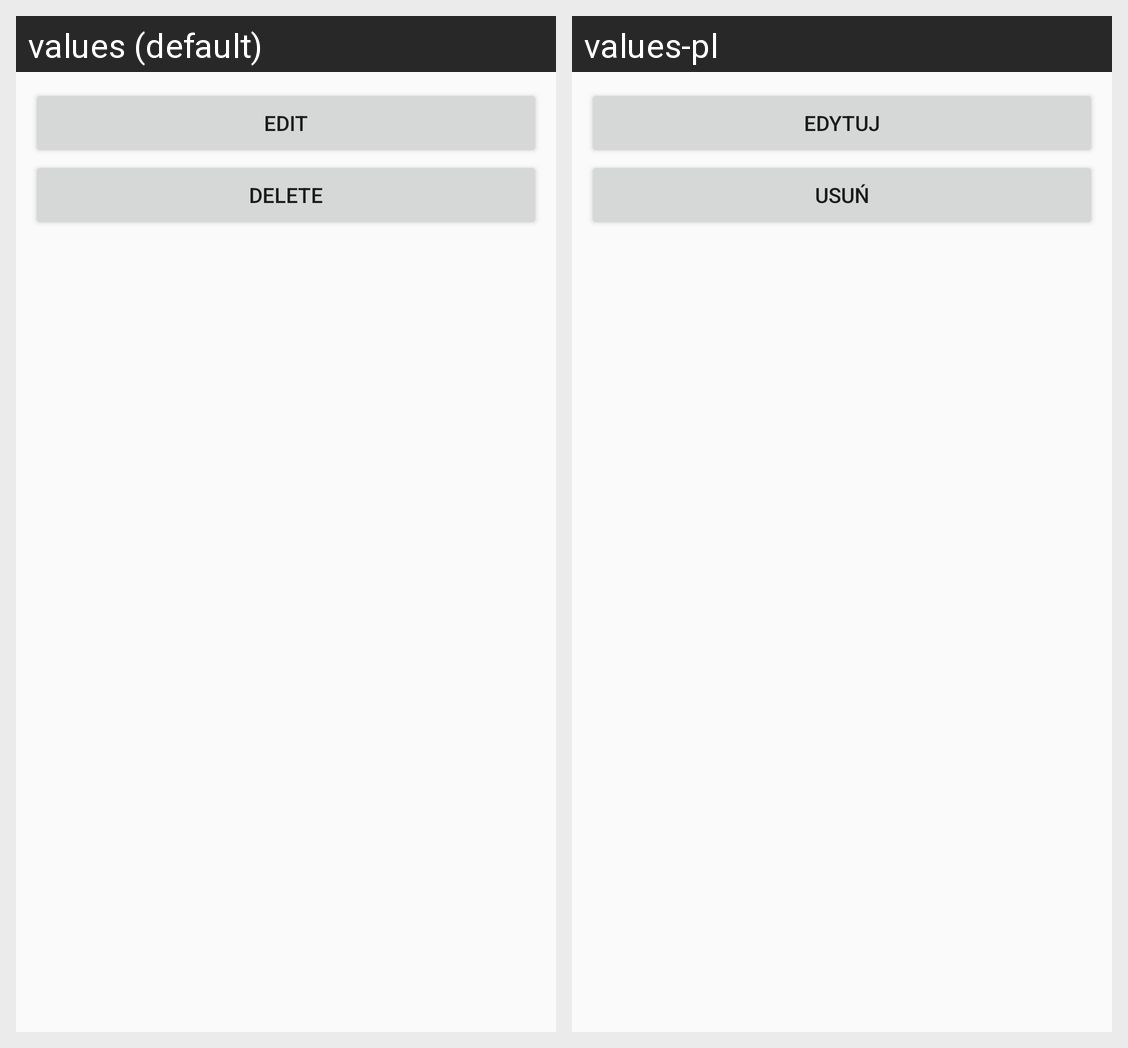

Locale-by-locale string values for the Android screen shown in this grid:
Android screen res/layout/longclick_list.xml rendered under 2 locales, left to right: values (default), values-pl. Device: Nexus 5 (rendered at 1080×1920; each locale shown at half size, 540×960, under a caption strip naming it); theme Theme.AppCompat.Light.NoActionBar.
Strings drawn on this screen, with the default value and each locale's value (text and hints the layout hard-codes, and strings that could not be matched under every locale, appear in the picture but are not listed):

chng_name
  values: Edit
  values-pl: Edytuj

usun
  values: Delete
  values-pl: Usuń
